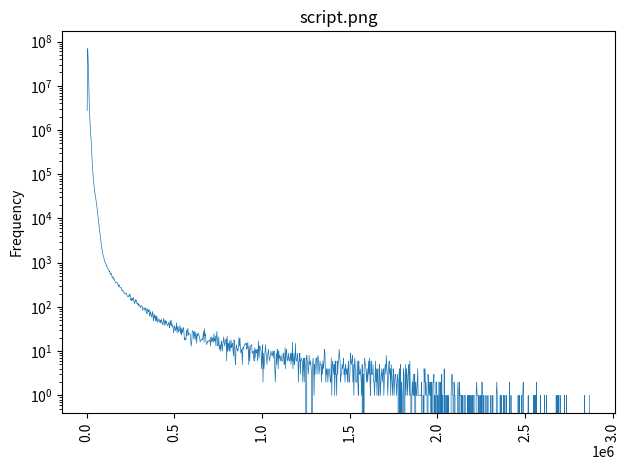

Recreate this plot in Python.
import sys
import numpy as np
import matplotlib.pyplot as plt
y=[2741486.000000, 68906384.000000, 38964248.000000, 12548523.000000, 4875813.000000, 2288978.000000, 1281073.000000, 823248.000000, 610169.000000, 364076.000000, 197345.000000, 128078.000000, 90156.000000, 68281.000000, 53280.000000, 42809.000000, 35519.000000, 30248.000000, 25719.000000, 21708.000000, 17604.000000, 14259.000000, 11291.000000, 8869.000000, 7045.000000, 5614.000000, 4553.000000, 3558.000000, 2958.000000, 2459.000000, 2100.000000, 1815.000000, 1491.000000, 1433.000000, 1287.000000, 1121.000000, 1024.000000, 1013.000000, 948.000000, 851.000000, 860.000000, 747.000000, 723.000000, 713.000000, 694.000000, 615.000000, 647.000000, 562.000000, 536.000000, 575.000000, 519.000000, 452.000000, 479.000000, 470.000000, 423.000000, 434.000000, 401.000000, 367.000000, 352.000000, 364.000000, 360.000000, 360.000000, 338.000000, 315.000000, 288.000000, 318.000000, 293.000000, 272.000000, 269.000000, 275.000000, 254.000000, 228.000000, 242.000000, 227.000000, 218.000000, 213.000000, 211.000000, 194.000000, 201.000000, 207.000000, 200.000000, 184.000000, 174.000000, 170.000000, 180.000000, 173.000000, 174.000000, 196.000000, 145.000000, 147.000000, 139.000000, 162.000000, 145.000000, 142.000000, 165.000000, 135.000000, 122.000000, 120.000000, 147.000000, 133.000000, 143.000000, 122.000000, 116.000000, 125.000000, 106.000000, 117.000000, 112.000000, 109.000000, 96.000000, 97.000000, 107.000000, 107.000000, 100.000000, 83.000000, 90.000000, 95.000000, 96.000000, 90.000000, 80.000000, 95.000000, 91.000000, 73.000000, 70.000000, 90.000000, 87.000000, 77.000000, 86.000000, 62.000000, 70.000000, 79.000000, 64.000000, 59.000000, 69.000000, 79.000000, 59.000000, 48.000000, 70.000000, 57.000000, 65.000000, 48.000000, 62.000000, 48.000000, 63.000000, 48.000000, 45.000000, 49.000000, 54.000000, 50.000000, 45.000000, 50.000000, 43.000000, 53.000000, 47.000000, 43.000000, 39.000000, 47.000000, 55.000000, 46.000000, 38.000000, 50.000000, 42.000000, 48.000000, 42.000000, 38.000000, 39.000000, 41.000000, 45.000000, 37.000000, 34.000000, 49.000000, 39.000000, 50.000000, 38.000000, 41.000000, 35.000000, 36.000000, 26.000000, 32.000000, 38.000000, 33.000000, 29.000000, 32.000000, 44.000000, 26.000000, 33.000000, 36.000000, 27.000000, 30.000000, 30.000000, 38.000000, 25.000000, 34.000000, 23.000000, 31.000000, 26.000000, 33.000000, 34.000000, 26.000000, 18.000000, 20.000000, 18.000000, 18.000000, 30.000000, 22.000000, 28.000000, 33.000000, 23.000000, 25.000000, 25.000000, 24.000000, 24.000000, 16.000000, 13.000000, 17.000000, 28.000000, 29.000000, 27.000000, 19.000000, 28.000000, 23.000000, 18.000000, 27.000000, 22.000000, 15.000000, 24.000000, 22.000000, 26.000000, 24.000000, 22.000000, 20.000000, 16.000000, 18.000000, 18.000000, 18.000000, 19.000000, 18.000000, 22.000000, 28.000000, 16.000000, 32.000000, 22.000000, 24.000000, 16.000000, 14.000000, 15.000000, 17.000000, 16.000000, 17.000000, 17.000000, 18.000000, 18.000000, 13.000000, 21.000000, 18.000000, 16.000000, 20.000000, 18.000000, 16.000000, 25.000000, 17.000000, 17.000000, 22.000000, 13.000000, 19.000000, 28.000000, 19.000000, 13.000000, 15.000000, 21.000000, 11.000000, 12.000000, 14.000000, 10.000000, 16.000000, 17.000000, 10.000000, 14.000000, 16.000000, 21.000000, 16.000000, 13.000000, 16.000000, 17.000000, 19.000000, 6.000000, 22.000000, 10.000000, 15.000000, 13.000000, 10.000000, 17.000000, 10.000000, 14.000000, 18.000000, 12.000000, 14.000000, 15.000000, 10.000000, 8.000000, 18.000000, 15.000000, 7.000000, 5.000000, 12.000000, 14.000000, 11.000000, 11.000000, 10.000000, 13.000000, 20.000000, 13.000000, 20.000000, 12.000000, 9.000000, 11.000000, 10.000000, 5.000000, 12.000000, 11.000000, 13.000000, 13.000000, 14.000000, 15.000000, 14.000000, 15.000000, 11.000000, 12.000000, 16.000000, 11.000000, 5.000000, 13.000000, 6.000000, 11.000000, 13.000000, 14.000000, 14.000000, 9.000000, 9.000000, 10.000000, 7.000000, 6.000000, 12.000000, 7.000000, 11.000000, 10.000000, 9.000000, 11.000000, 6.000000, 9.000000, 17.000000, 7.000000, 13.000000, 13.000000, 11.000000, 10.000000, 4.000000, 7.000000, 14.000000, 2.000000, 9.000000, 4.000000, 6.000000, 9.000000, 14.000000, 10.000000, 7.000000, 5.000000, 8.000000, 9.000000, 11.000000, 8.000000, 6.000000, 7.000000, 8.000000, 10.000000, 9.000000, 8.000000, 8.000000, 10.000000, 7.000000, 10.000000, 10.000000, 4.000000, 2.000000, 4.000000, 9.000000, 5.000000, 11.000000, 8.000000, 4.000000, 10.000000, 7.000000, 8.000000, 6.000000, 7.000000, 8.000000, 6.000000, 6.000000, 6.000000, 9.000000, 8.000000, 5.000000, 6.000000, 12.000000, 4.000000, 10.000000, 11.000000, 7.000000, 6.000000, 7.000000, 9.000000, 6.000000, 6.000000, 7.000000, 9.000000, 5.000000, 9.000000, 6.000000, 16.000000, 4.000000, 6.000000, 9.000000, 5.000000, 6.000000, 15.000000, 7.000000, 6.000000, 6.000000, 9.000000, 7.000000, 2.000000, 6.000000, 6.000000, 9.000000, 3.000000, 6.000000, 7.000000, 6.000000, 6.000000, 2.000000, 5.000000, 7.000000, 2.000000, 7.000000, 5.000000, 3.000000, 0.000000, 8.000000, 6.000000, 5.000000, 3.000000, 4.000000, 8.000000, 5.000000, 5.000000, 6.000000, 4.000000, 3.000000, 0.000000, 5.000000, 7.000000, 4.000000, 1.000000, 5.000000, 3.000000, 5.000000, 7.000000, 7.000000, 3.000000, 7.000000, 8.000000, 6.000000, 3.000000, 4.000000, 6.000000, 5.000000, 5.000000, 2.000000, 5.000000, 3.000000, 6.000000, 4.000000, 5.000000, 11.000000, 9.000000, 4.000000, 2.000000, 4.000000, 3.000000, 4.000000, 2.000000, 3.000000, 4.000000, 4.000000, 3.000000, 2.000000, 2.000000, 7.000000, 1.000000, 5.000000, 6.000000, 4.000000, 3.000000, 5.000000, 1.000000, 6.000000, 3.000000, 3.000000, 1.000000, 6.000000, 3.000000, 5.000000, 6.000000, 11.000000, 8.000000, 6.000000, 2.000000, 3.000000, 3.000000, 5.000000, 4.000000, 5.000000, 7.000000, 3.000000, 4.000000, 2.000000, 5.000000, 4.000000, 3.000000, 4.000000, 2.000000, 4.000000, 6.000000, 2.000000, 2.000000, 3.000000, 9.000000, 6.000000, 5.000000, 6.000000, 8.000000, 2.000000, 5.000000, 1.000000, 5.000000, 7.000000, 4.000000, 2.000000, 2.000000, 2.000000, 6.000000, 2.000000, 1.000000, 6.000000, 3.000000, 3.000000, 4.000000, 3.000000, 2.000000, 1.000000, 5.000000, 0.000000, 3.000000, 0.000000, 4.000000, 7.000000, 5.000000, 5.000000, 3.000000, 2.000000, 4.000000, 2.000000, 3.000000, 6.000000, 3.000000, 7.000000, 2.000000, 1.000000, 6.000000, 3.000000, 3.000000, 3.000000, 5.000000, 2.000000, 2.000000, 1.000000, 2.000000, 6.000000, 2.000000, 4.000000, 1.000000, 3.000000, 4.000000, 1.000000, 1.000000, 5.000000, 3.000000, 1.000000, 2.000000, 3.000000, 4.000000, 2.000000, 3.000000, 4.000000, 1.000000, 2.000000, 4.000000, 5.000000, 3.000000, 8.000000, 5.000000, 3.000000, 1.000000, 2.000000, 5.000000, 6.000000, 3.000000, 4.000000, 1.000000, 5.000000, 3.000000, 2.000000, 1.000000, 4.000000, 3.000000, 1.000000, 2.000000, 3.000000, 3.000000, 2.000000, 1.000000, 2.000000, 3.000000, 2.000000, 0.000000, 3.000000, 4.000000, 0.000000, 5.000000, 0.000000, 2.000000, 1.000000, 0.000000, 1.000000, 4.000000, 3.000000, 0.000000, 1.000000, 5.000000, 1.000000, 4.000000, 3.000000, 1.000000, 2.000000, 4.000000, 5.000000, 1.000000, 6.000000, 1.000000, 1.000000, 0.000000, 1.000000, 2.000000, 1.000000, 3.000000, 1.000000, 1.000000, 3.000000, 0.000000, 2.000000, 1.000000, 1.000000, 2.000000, 4.000000, 1.000000, 1.000000, 1.000000, 1.000000, 1.000000, 1.000000, 1.000000, 2.000000, 0.000000, 0.000000, 1.000000, 0.000000, 4.000000, 2.000000, 4.000000, 1.000000, 2.000000, 1.000000, 1.000000, 0.000000, 3.000000, 2.000000, 1.000000, 2.000000, 1.000000, 2.000000, 0.000000, 2.000000, 0.000000, 1.000000, 2.000000, 2.000000, 3.000000, 0.000000, 1.000000, 0.000000, 2.000000, 2.000000, 1.000000, 0.000000, 1.000000, 0.000000, 2.000000, 2.000000, 0.000000, 1.000000, 2.000000, 0.000000, 3.000000, 0.000000, 1.000000, 0.000000, 0.000000, 4.000000, 0.000000, 0.000000, 1.000000, 1.000000, 0.000000, 1.000000, 0.000000, 1.000000, 0.000000, 0.000000, 0.000000, 0.000000, 0.000000, 1.000000, 2.000000, 3.000000, 1.000000, 1.000000, 0.000000, 2.000000, 1.000000, 1.000000, 0.000000, 0.000000, 0.000000, 0.000000, 1.000000, 2.000000, 1.000000, 0.000000, 2.000000, 1.000000, 1.000000, 1.000000, 0.000000, 1.000000, 0.000000, 1.000000, 0.000000, 0.000000, 1.000000, 1.000000, 1.000000, 0.000000, 0.000000, 0.000000, 0.000000, 1.000000, 0.000000, 1.000000, 0.000000, 1.000000, 0.000000, 1.000000, 1.000000, 0.000000, 1.000000, 0.000000, 1.000000, 1.000000, 1.000000, 0.000000, 0.000000, 0.000000, 1.000000, 2.000000, 1.000000, 1.000000, 1.000000, 0.000000, 1.000000, 0.000000, 0.000000, 1.000000, 1.000000, 0.000000, 2.000000, 0.000000, 0.000000, 1.000000, 1.000000, 0.000000, 0.000000, 0.000000, 1.000000, 0.000000, 0.000000, 0.000000, 1.000000, 0.000000, 0.000000, 0.000000, 0.000000, 0.000000, 1.000000, 0.000000, 0.000000, 0.000000, 1.000000, 0.000000, 0.000000, 0.000000, 0.000000, 0.000000, 0.000000, 1.000000, 2.000000, 1.000000, 0.000000, 0.000000, 0.000000, 0.000000, 0.000000, 1.000000, 0.000000, 1.000000, 0.000000, 0.000000, 0.000000, 0.000000, 1.000000, 0.000000, 1.000000, 1.000000, 0.000000, 0.000000, 1.000000, 0.000000, 0.000000, 0.000000, 0.000000, 0.000000, 2.000000, 0.000000, 0.000000, 1.000000, 0.000000, 0.000000, 0.000000, 0.000000, 0.000000, 0.000000, 0.000000, 0.000000, 0.000000, 0.000000, 0.000000, 0.000000, 0.000000, 1.000000, 1.000000, 0.000000, 1.000000, 0.000000, 0.000000, 0.000000, 1.000000, 0.000000, 0.000000, 1.000000, 2.000000, 0.000000, 0.000000, 0.000000, 0.000000, 0.000000, 0.000000, 0.000000, 0.000000, 0.000000, 1.000000, 0.000000, 0.000000, 0.000000, 0.000000, 0.000000, 0.000000, 0.000000, 0.000000, 0.000000, 0.000000, 1.000000, 0.000000, 1.000000, 0.000000, 1.000000, 0.000000, 2.000000, 0.000000, 0.000000, 0.000000, 0.000000, 0.000000, 0.000000, 0.000000, 1.000000, 0.000000, 0.000000, 0.000000, 0.000000, 0.000000, 0.000000, 0.000000, 1.000000, 0.000000, 0.000000, 0.000000, 1.000000, 0.000000, 0.000000, 0.000000, 0.000000, 0.000000, 0.000000, 0.000000, 0.000000, 0.000000, 0.000000, 0.000000, 0.000000, 0.000000, 0.000000, 0.000000, 0.000000, 0.000000, 0.000000, 0.000000, 1.000000, 0.000000, 0.000000, 1.000000, 0.000000, 1.000000, 0.000000, 0.000000, 1.000000, 0.000000, 0.000000, 0.000000, 0.000000, 0.000000, 0.000000, 0.000000, 0.000000, 1.000000, 0.000000, 0.000000, 0.000000, 1.000000, 0.000000, 0.000000, 0.000000, 0.000000, 0.000000, 0.000000, 0.000000, 0.000000, 0.000000, 0.000000, 0.000000, 0.000000, 0.000000, 0.000000, 0.000000, 0.000000, 0.000000, 0.000000, 0.000000, 0.000000, 0.000000, 0.000000, 0.000000, 0.000000, 0.000000, 0.000000, 0.000000, 0.000000, 0.000000, 0.000000, 0.000000, 0.000000, 0.000000, 0.000000, 0.000000, 0.000000, 1.000000, 0.000000, 0.000000, 0.000000, 0.000000, 0.000000, 0.000000, 0.000000, 0.000000, 0.000000, 1.000000]
minVal=691.408020
maxVal=2867646.500000
plotName=sys.argv[0]
plotName = plotName.replace('.py','.png')
numVals = len(y)
x = np.linspace(minVal, maxVal, numVals+1)[1:]
plt.semilogy(x,y, linewidth=0.5)
plt.title(plotName)
plt.ylabel("Frequency")
plt.xticks(rotation=90)
plt.tight_layout()
plt.savefig(plotName, dpi=300)
